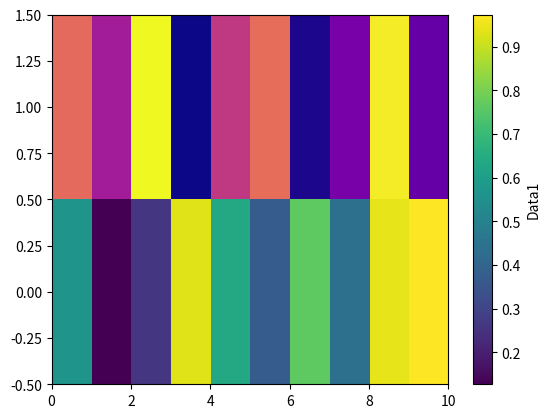

Write Python code to recreate this figure.
# 単純にmatplotlibに後からimshowを追加できるかテストする

import matplotlib.pyplot as plt
import numpy as np

data1 = np.random.rand(1, 10)
data2 = np.random.rand(1, 10)

fig, ax = plt.subplots()

# data1 を y=0 の位置に表示
ax.imshow(data1, aspect='auto', cmap='viridis', extent=[0, 10, 0-0.5, 0+0.5])

# data2 を y=1 の位置に表示
ax.imshow(data2, aspect='auto', cmap='plasma', extent=[0, 10, 1-0.5, 1+0.5])

# y軸の範囲を調整
ax.set_ylim(-0.5, 1.5)

# カラーバーを追加（最初の imshow に基づく）
plt.colorbar(ax.images[0], ax=ax, orientation='vertical', label='Data1')

plt.show()